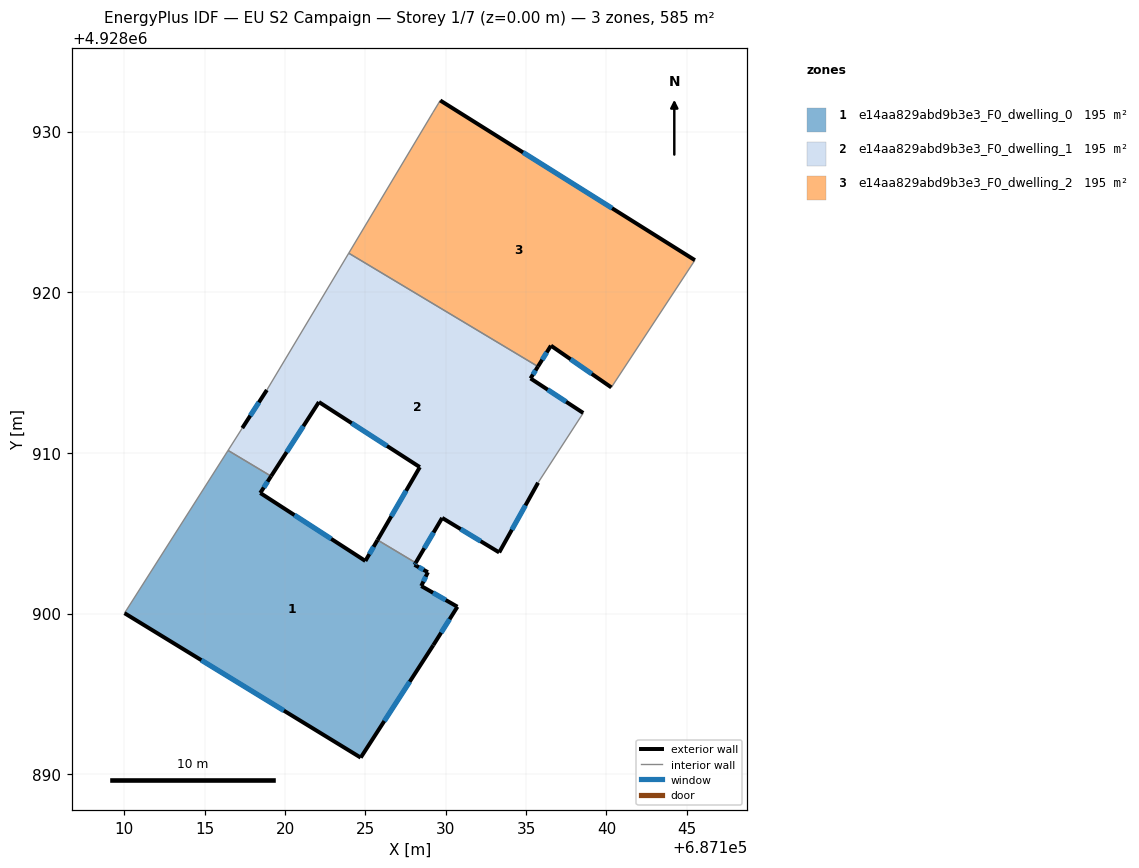
=== STOREY PLAN SPEC (per zone: floor XY polygon, exterior-wall plan segments, windows/doors) ===
zone 1: e14aa829abd9b3e3_F0_dwelling_0  (195.1 m²)
  floor: (687124.70, 4928891.04) (687129.22, 4928898.04) (687130.72, 4928900.43) (687128.47, 4928901.72) (687128.89, 4928902.58) (687128.06, 4928903.04) (687128.13, 4928903.16) (687125.75, 4928904.58) (687124.99, 4928903.28) (687118.45, 4928907.51) (687119.13, 4928908.55) (687116.45, 4928910.16) (687110.01, 4928900.03)
  exterior wall: (687128.47, 4928901.72) – (687130.72, 4928900.43)  [2.6 m]
    window: (687129.21, 4928901.30) – (687129.99, 4928900.85)  [1.0 m²]
  exterior wall: (687130.72, 4928900.43) – (687129.22, 4928898.04)  [2.8 m]
    window: (687130.24, 4928899.65) – (687129.71, 4928898.82)  [1.0 m²]
  exterior wall: (687129.22, 4928898.04) – (687124.70, 4928891.04)  [8.3 m]
    window: (687127.76, 4928895.76) – (687126.17, 4928893.32)  [3.1 m²]
  exterior wall: (687124.70, 4928891.04) – (687110.01, 4928900.03)  [17.2 m]
    window: (687119.92, 4928893.96) – (687114.79, 4928897.11)  [6.3 m²]
  exterior wall: (687119.13, 4928908.55) – (687118.45, 4928907.51)  [1.2 m]
    window: (687118.91, 4928908.21) – (687118.67, 4928907.85)  [0.5 m²]
  exterior wall: (687118.45, 4928907.51) – (687124.99, 4928903.28)  [7.8 m]
    window: (687120.58, 4928906.13) – (687122.87, 4928904.65)  [2.9 m²]
  exterior wall: (687124.99, 4928903.28) – (687125.75, 4928904.58)  [1.5 m]
    window: (687125.24, 4928903.70) – (687125.51, 4928904.16)  [0.6 m²]
  exterior wall: (687128.13, 4928903.16) – (687128.06, 4928903.04)  [0.1 m]
    window: (687128.10, 4928903.12) – (687128.08, 4928903.08)  [0.1 m²]
  exterior wall: (687128.06, 4928903.04) – (687128.89, 4928902.58)  [0.9 m]
    window: (687128.32, 4928902.89) – (687128.62, 4928902.73)  [0.3 m²]
  exterior wall: (687128.89, 4928902.58) – (687128.47, 4928901.72)  [1.0 m]
    window: (687128.75, 4928902.30) – (687128.61, 4928902.00)  [0.3 m²]
  interior walls: 3
zone 2: e14aa829abd9b3e3_F0_dwelling_1  (195.1 m²)
  floor: (687133.32, 4928903.81) (687135.74, 4928908.15) (687138.56, 4928912.49) (687135.28, 4928914.64) (687135.74, 4928915.38) (687123.96, 4928922.43) (687118.86, 4928913.92) (687117.33, 4928911.55) (687116.45, 4928910.16) (687119.13, 4928908.55) (687122.10, 4928913.17) (687128.39, 4928909.12) (687125.75, 4928904.58) (687128.13, 4928903.16) (687129.78, 4928905.96)
  exterior wall: (687135.74, 4928908.15) – (687133.32, 4928903.81)  [5.0 m]
    window: (687134.96, 4928906.74) – (687134.11, 4928905.22)  [1.8 m²]
  exterior wall: (687133.32, 4928903.81) – (687129.78, 4928905.96)  [4.2 m]
    window: (687132.17, 4928904.51) – (687130.93, 4928905.26)  [1.5 m²]
  exterior wall: (687129.78, 4928905.96) – (687128.13, 4928903.16)  [3.2 m]
    window: (687129.24, 4928905.05) – (687128.66, 4928904.07)  [1.2 m²]
  exterior wall: (687125.75, 4928904.58) – (687128.39, 4928909.12)  [5.2 m]
    window: (687126.61, 4928906.06) – (687127.53, 4928907.64)  [1.9 m²]
  exterior wall: (687128.39, 4928909.12) – (687122.10, 4928913.17)  [7.5 m]
    window: (687126.34, 4928910.44) – (687124.15, 4928911.85)  [2.7 m²]
  exterior wall: (687122.10, 4928913.17) – (687119.13, 4928908.55)  [5.5 m]
    window: (687121.14, 4928911.67) – (687120.10, 4928910.05)  [2.0 m²]
  exterior wall: (687117.33, 4928911.55) – (687118.86, 4928913.92)  [2.8 m]
    window: (687117.83, 4928912.32) – (687118.37, 4928913.15)  [1.0 m²]
  exterior wall: (687135.74, 4928915.38) – (687135.28, 4928914.64)  [0.9 m]
    window: (687135.59, 4928915.14) – (687135.42, 4928914.88)  [0.3 m²]
  exterior wall: (687135.28, 4928914.64) – (687138.56, 4928912.49)  [3.9 m]
    window: (687136.34, 4928913.94) – (687137.49, 4928913.19)  [1.4 m²]
  interior walls: 6
zone 3: e14aa829abd9b3e3_F0_dwelling_2  (195.1 m²)
  floor: (687140.31, 4928914.08) (687145.51, 4928922.00) (687129.66, 4928931.94) (687129.20, 4928931.20) (687123.96, 4928922.43) (687135.74, 4928915.38) (687136.55, 4928916.68)
  exterior wall: (687129.66, 4928931.94) – (687145.51, 4928922.00)  [18.7 m]
    window: (687134.81, 4928928.71) – (687140.35, 4928925.23)  [6.9 m²]
  exterior wall: (687140.31, 4928914.08) – (687136.55, 4928916.68)  [4.6 m]
    window: (687139.08, 4928914.92) – (687137.77, 4928915.83)  [1.7 m²]
  exterior wall: (687136.55, 4928916.68) – (687135.74, 4928915.38)  [1.5 m]
    window: (687136.28, 4928916.26) – (687136.00, 4928915.80)  [0.6 m²]
  interior walls: 4

=== DERIVED (storey summary) ===
Building: EU S2 Campaign
Storey: 1 of 7  (floor level z = 0.00 m)
Storey gross floor area: 585.2 m²
Zones on this storey: 3
  - e14aa829abd9b3e3_F0_dwelling_0: floor 195.1 m²; exterior wall 43.6 m (130.7 m²); 10 window(s) 16.0 m²; WWR 12.2%
  - e14aa829abd9b3e3_F0_dwelling_1: floor 195.1 m²; exterior wall 38.2 m (114.6 m²); 9 window(s) 14.0 m²; WWR 12.2%
  - e14aa829abd9b3e3_F0_dwelling_2: floor 195.1 m²; exterior wall 24.8 m (74.4 m²); 3 window(s) 9.1 m²; WWR 12.2%
Zone adjacency (shared interzone walls):
  - e14aa829abd9b3e3_F0_dwelling_0 ↔ e14aa829abd9b3e3_F0_dwelling_1
  - e14aa829abd9b3e3_F0_dwelling_1 ↔ e14aa829abd9b3e3_F0_dwelling_2